Run: headless pygame with SDL's dummy video driver; simulated clock (each Clock.tick advances the game by its frame time, no real sleeping); random seed 0; keys injected as events and as key.get_pressed() state; no mouse input.
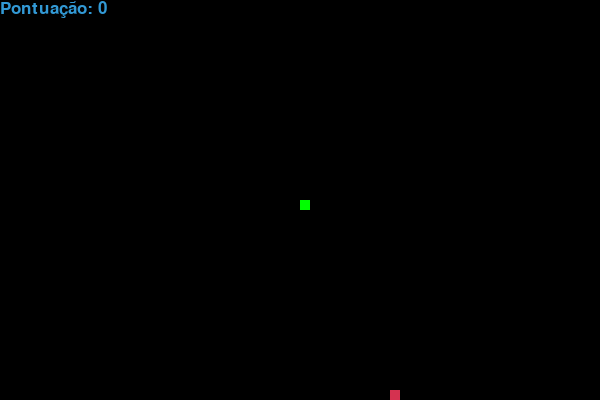
Frame 1 of 4 · flips 1–60 · no input
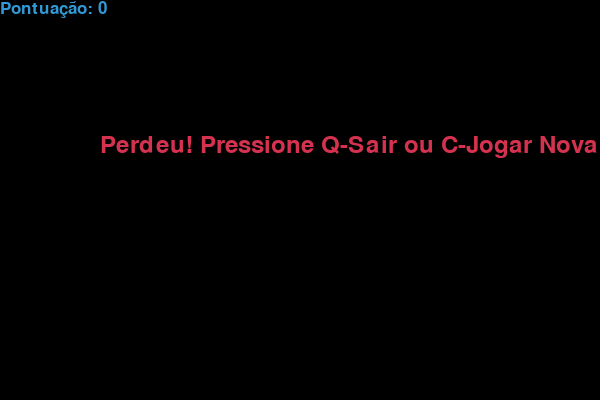
Frame 2 of 4 · flips 61–180 · tapped SPACE, RETURN · held RIGHT (→), D
Frame 3 of 4 · flips 181–300 · held DOWN (↓), S · screen unchanged from frame 2, image omitted
Frame 4 of 4 · flips 301–420 · held LEFT (←), A, UP (↑), W · screen unchanged from frame 3, image omitted

The pygame program that drew these frames:

import pygame
import time
import random

# Inicialização do Pygame
pygame.init()

# Definição de cores
branco = (255, 255, 255)
preto = (0, 0, 0)
vermelho = (213, 50, 80)
verde = (0, 255, 0)
azul = (50, 153, 213)

# Tamanho da janela
largura = 600
altura = 400

# Tamanho do bloco (cada segmento da cobra)
tamanho_bloco = 10
velocidade_cobra = 15

# Inicialização da janela
janela = pygame.display.set_mode((largura, altura))
pygame.display.set_caption('Jogo da Cobrinha - Snake Game')

# Relógio para controlar a velocidade do jogo
relogio = pygame.time.Clock()

# Fonte para mostrar a pontuação
fonte = pygame.font.SysFont("bahnschrift", 25)
fonte_grande = pygame.font.SysFont("comicsansms", 35)

def pontuacao(pontos):
    """Mostra a pontuação na tela"""
    texto = fonte.render("Pontuação: " + str(pontos), True, azul)
    janela.blit(texto, [0, 0])

def cobra(tamanho_bloco, lista_cobra):
    """Desenha a cobra na tela"""
    for x in lista_cobra:
        pygame.draw.rect(janela, verde, [x[0], x[1], tamanho_bloco, tamanho_bloco])

def mensagem(msg, cor):
    """Mostra uma mensagem na tela"""
    texto = fonte_grande.render(msg, True, cor)
    janela.blit(texto, [largura / 6, altura / 3])

def jogo():
    """Função principal do jogo"""
    fim_de_jogo = False
    jogo_fechado = False
    
    # Posição inicial da cobra
    x = largura / 2
    y = altura / 2
    
    # Mudança na posição
    x_muda = 0
    y_muda = 0
    
    # Lista com as posições dos segmentos da cobra
    lista_cobra = []
    tamanho_cobra = 1
    
    # Posição inicial da comida (aleatória)
    comida_x = round(random.randrange(0, largura - tamanho_bloco) / 10.0) * 10.0
    comida_y = round(random.randrange(0, altura - tamanho_bloco) / 10.0) * 10.0
    
    # Loop principal do jogo
    while not fim_de_jogo:
        
        # Tela de "Game Over"
        while jogo_fechado:
            janela.fill(preto)
            mensagem("Perdeu! Pressione Q-Sair ou C-Jogar Novamente", vermelho)
            pontuacao(tamanho_cobra - 1)
            pygame.display.update()
            
            # Verifica se o jogador quer reiniciar ou sair
            for evento in pygame.event.get():
                if evento.type == pygame.KEYDOWN:
                    if evento.key == pygame.K_q:
                        fim_de_jogo = True
                        jogo_fechado = False
                    if evento.key == pygame.K_c:
                        jogo()
                        
        # Captura os eventos do teclado
        for evento in pygame.event.get():
            if evento.type == pygame.QUIT:
                fim_de_jogo = True
            if evento.type == pygame.KEYDOWN:
                if evento.key == pygame.K_LEFT and x_muda != tamanho_bloco:
                    x_muda = -tamanho_bloco
                    y_muda = 0
                elif evento.key == pygame.K_RIGHT and x_muda != -tamanho_bloco:
                    x_muda = tamanho_bloco
                    y_muda = 0
                elif evento.key == pygame.K_UP and y_muda != tamanho_bloco:
                    y_muda = -tamanho_bloco
                    x_muda = 0
                elif evento.key == pygame.K_DOWN and y_muda != -tamanho_bloco:
                    y_muda = tamanho_bloco
                    x_muda = 0
                    
        # Verifica se a cobra bateu nas bordas
        if x >= largura or x < 0 or y >= altura or y < 0:
            jogo_fechado = True
            
        # Atualiza a posição da cobra
        x += x_muda
        y += y_muda
        
        # Desenha o fundo, a comida e a cobra
        janela.fill(preto)
        pygame.draw.rect(janela, vermelho, [comida_x, comida_y, tamanho_bloco, tamanho_bloco])
        
        cabeca_cobra = []
        cabeca_cobra.append(x)
        cabeca_cobra.append(y)
        lista_cobra.append(cabeca_cobra)
        
        # Remove segmentos extras (quando a cobra não cresceu)
        if len(lista_cobra) > tamanho_cobra:
            del lista_cobra[0]
            
        # Verifica se a cobra bateu nela mesma
        for segmento in lista_cobra[:-1]:
            if segmento == cabeca_cobra:
                jogo_fechado = True
                
        # Desenha a cobra e a pontuação
        cobra(tamanho_bloco, lista_cobra)
        pontuacao(tamanho_cobra - 1)
        
        pygame.display.update()
        
        # Verifica se a cobra comeu a comida
        if x == comida_x and y == comida_y:
            comida_x = round(random.randrange(0, largura - tamanho_bloco) / 10.0) * 10.0
            comida_y = round(random.randrange(0, altura - tamanho_bloco) / 10.0) * 10.0
            tamanho_cobra += 1
            
        # Controla a velocidade do jogo
        relogio.tick(velocidade_cobra)
        
    # Encerra o Pygame
    pygame.quit()
    quit()

# Inicia o jogo
jogo()
